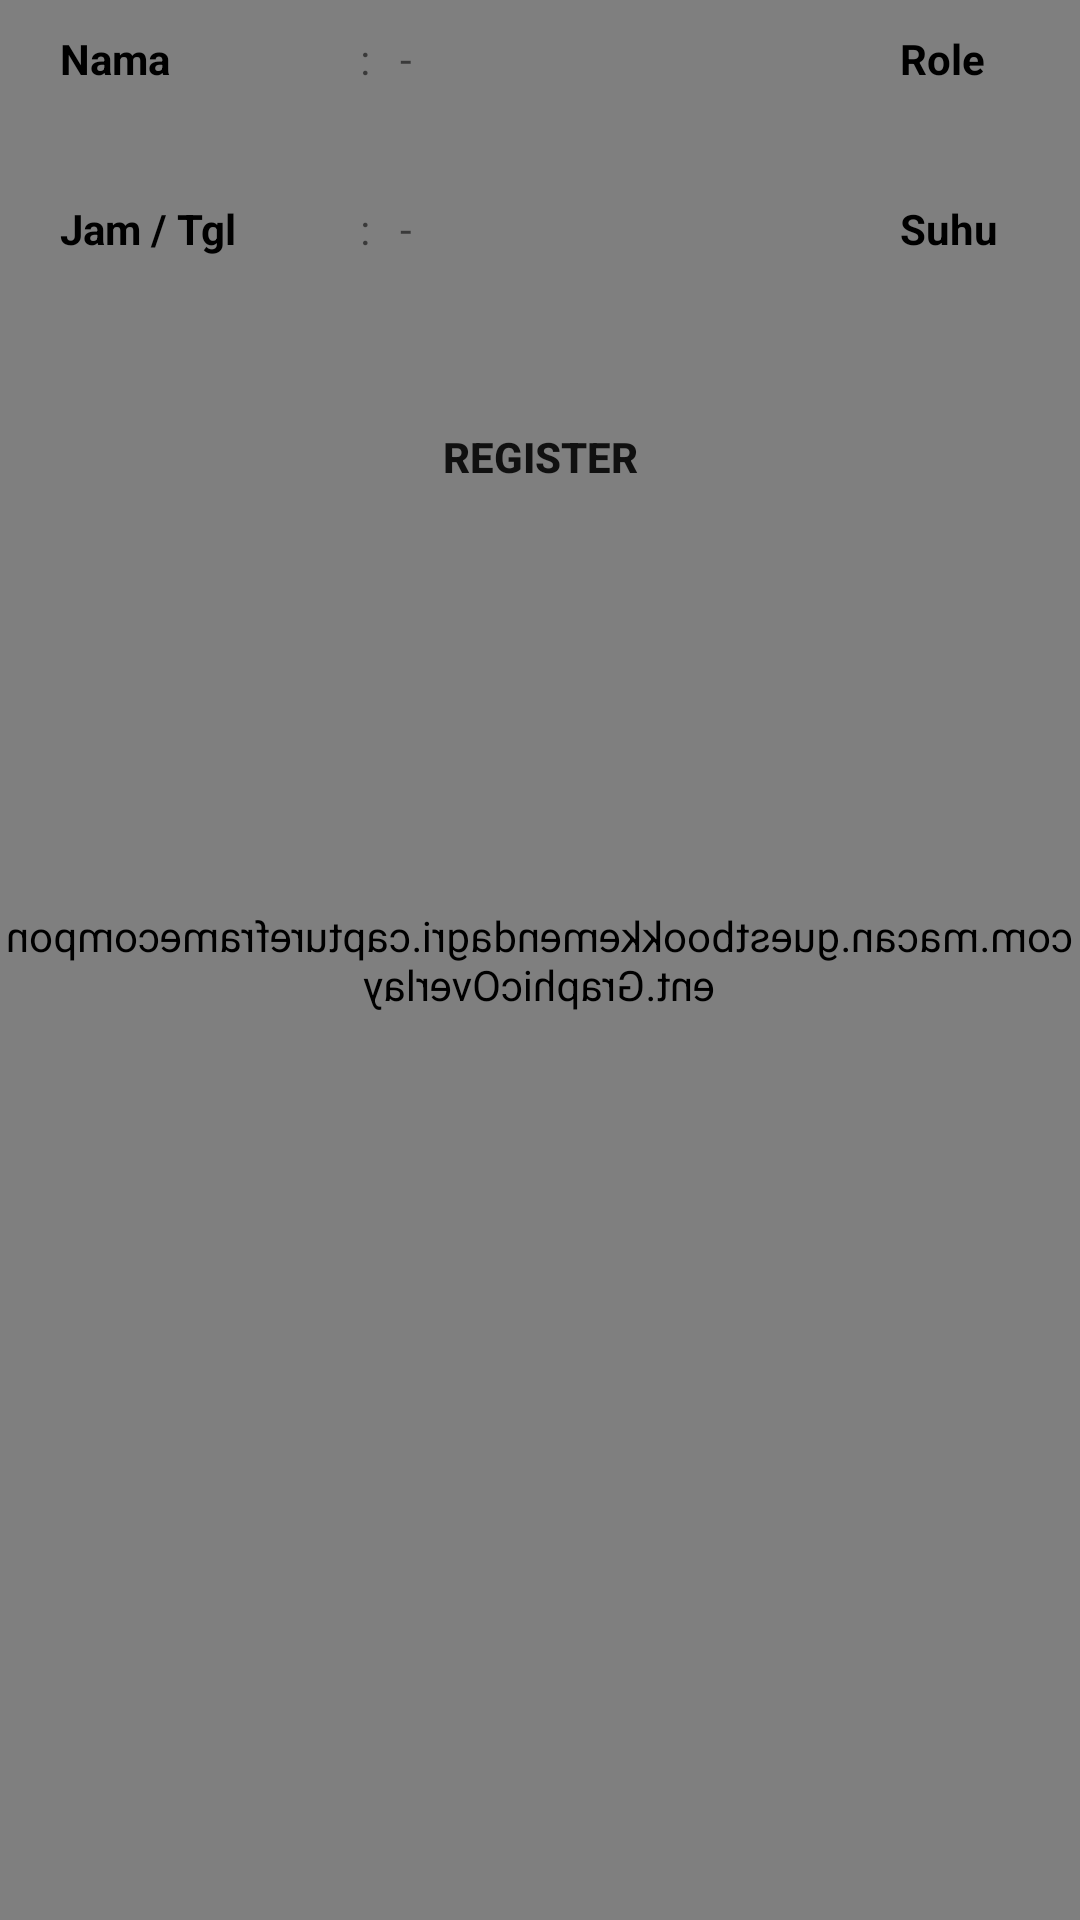

Here is an Android app screen rendered from its layout file. Give the layout XML and the strings, colors and styles it references.
<!-- AndroidManifest.xml: application theme Theme.GuestbookKemendagri -->
<!-- res/layout/activity_main.xml -->
<?xml version="1.0" encoding="utf-8"?>
<RelativeLayout xmlns:android="http://schemas.android.com/apk/res/android"
    xmlns:app="http://schemas.android.com/apk/res-auto"
    xmlns:tools="http://schemas.android.com/tools"
    android:layout_width="match_parent"
    android:layout_height="match_parent"
    tools:context=".MainActivity">

    <FrameLayout
        android:id="@+id/container"
        android:layout_width="match_parent"
        android:layout_height="wrap_content"
        android:scaleType="fitStart"
        app:layout_constraintTop_toBottomOf="parent"
        app:layout_constraintBottom_toTopOf="parent"
        app:layout_constraintLeft_toLeftOf="parent"
        app:layout_constraintRight_toRightOf="parent"
        />

    <com.macan.guestbookkemendagri.captureframecomponent.BoundingBoxFrameLayout
        android:id="@+id/boundingBoxFrame"
        android:layout_width="match_parent"
        android:layout_height="wrap_content"/>

    <com.macan.guestbookkemendagri.captureframecomponent.GraphicOverlay
        android:id="@+id/graphic_overlay"
        android:layout_width="fill_parent"
        android:layout_height="fill_parent"
        android:scaleX="-1" />








    <TextView
        android:id="@+id/deviceName"
        android:layout_width="match_parent"
        android:layout_height="wrap_content"
        android:layout_marginVertical="10dp"
        android:layout_marginTop="30dp"
        android:textAlignment="center"
        android:layout_below="@id/container" />


    <RelativeLayout
        android:layout_width="wrap_content"
        android:layout_height="wrap_content"
        android:gravity="center_horizontal"
        android:orientation="vertical"
        android:layout_below="@+id/container">

        <LinearLayout
            android:layout_width="match_parent"
            android:layout_height="wrap_content"
            android:orientation="vertical"
            android:padding="10dp">

            <LinearLayout
                android:layout_width="match_parent"
                android:layout_height="wrap_content"
                android:layout_marginStart="10dp"
                android:orientation="horizontal">

                <TextView
                    android:layout_width="100dp"
                    android:layout_height="wrap_content"
                    android:text="Nama"
                    android:textColor="@color/black"
                    android:textSize="14sp"
                    android:textStyle="bold" />

                <TextView
                    android:layout_width="10dp"
                    android:layout_height="wrap_content"
                    android:text=":"
                    android:textSize="14sp" />

                <TextView
                    android:id="@+id/name"
                    android:layout_width="170dp"
                    android:layout_height="wrap_content"
                    android:text=" - "
                    android:textSize="14sp" />

                <TextView
                    android:layout_width="50dp"
                    android:layout_height="wrap_content"
                    android:text="Role"
                    android:textColor="@color/black"
                    android:textSize="14sp"
                    android:textStyle="bold" />

                <TextView
                    android:layout_width="10dp"
                    android:layout_height="wrap_content"
                    android:text=":"
                    android:textSize="14sp" />

                <TextView
                    android:id="@+id/role"
                    android:layout_width="match_parent"
                    android:layout_height="wrap_content"
                    android:text=" - "
                    android:textSize="14sp" />

            </LinearLayout>

            <LinearLayout
                android:layout_width="match_parent"
                android:layout_height="wrap_content"
                android:layout_marginStart="10dp"
                android:layout_marginTop="5dp"
                android:orientation="horizontal">

                <TextView
                    android:layout_width="100dp"
                    android:layout_height="wrap_content"
                    android:text="Jam / Tgl"
                    android:textColor="@color/black"
                    android:textSize="14sp"
                    android:textStyle="bold" />

                <TextView
                    android:layout_width="10dp"
                    android:layout_height="wrap_content"
                    android:text=":"
                    android:textSize="14sp" />

                <TextView
                    android:id="@+id/tgl"
                    android:layout_width="170dp"
                    android:layout_height="wrap_content"
                    android:text=" - "
                    android:textSize="14sp" />

                <TextView
                    android:layout_width="50dp"
                    android:layout_height="wrap_content"
                    android:text="Suhu"
                    android:textColor="@color/black"
                    android:textSize="14sp"
                    android:textStyle="bold" />

                <TextView
                    android:layout_width="10dp"
                    android:layout_height="wrap_content"
                    android:text=":"
                    android:textSize="14sp" />

                <TextView
                    android:id="@+id/methodTitle"
                    android:layout_width="match_parent"
                    android:layout_height="wrap_content"
                    android:text=" - "
                    android:textSize="14sp" />

            </LinearLayout>

            
            
            
            
            
            

            
            
            
            
            
            
            

            
            
            
            
            

            
            
            
            
            

            

            <Button
                android:id="@+id/btnRegister"
                android:layout_width="match_parent"
                android:layout_height="wrap_content"
                android:layout_marginTop="10dp"
                android:background="@drawable/btn_rounded"
                android:text="Register"
                android:textStyle="bold" />

        </LinearLayout>

    </RelativeLayout>


</RelativeLayout>
<!-- resources referenced by this layout -->
<resources>
  <color name="black">#FF000000</color>
  <!-- drawable btn_rounded (drawable) -->
  <shape xmlns:android="http://schemas.android.com/apk/res/android" android:shape="rectangle">
  
      
      <corners android:radius="15dp"/>
  
  </shape>
  <style name="Theme.GuestbookKemendagri" parent="Theme.MaterialComponents.DayNight.DarkActionBar">
          
          <item name="colorPrimary">@color/purple_500</item>
          <item name="colorPrimaryVariant">@color/purple_700</item>
          <item name="colorOnPrimary">@color/white</item>
          
          <item name="colorSecondary">@color/teal_200</item>
          <item name="colorSecondaryVariant">@color/teal_700</item>
          <item name="colorOnSecondary">@color/black</item>
          
          <item name="android:statusBarColor" tools:targetApi="l">?attr/colorPrimaryVariant</item>
          
      </style>
  <color name="purple_500">#FF6200EE</color>
  <color name="purple_700">#FF3700B3</color>
  <color name="white">#FFFFFFFF</color>
  <color name="teal_200">#FF03DAC5</color>
  <color name="teal_700">#FF018786</color>
</resources>
